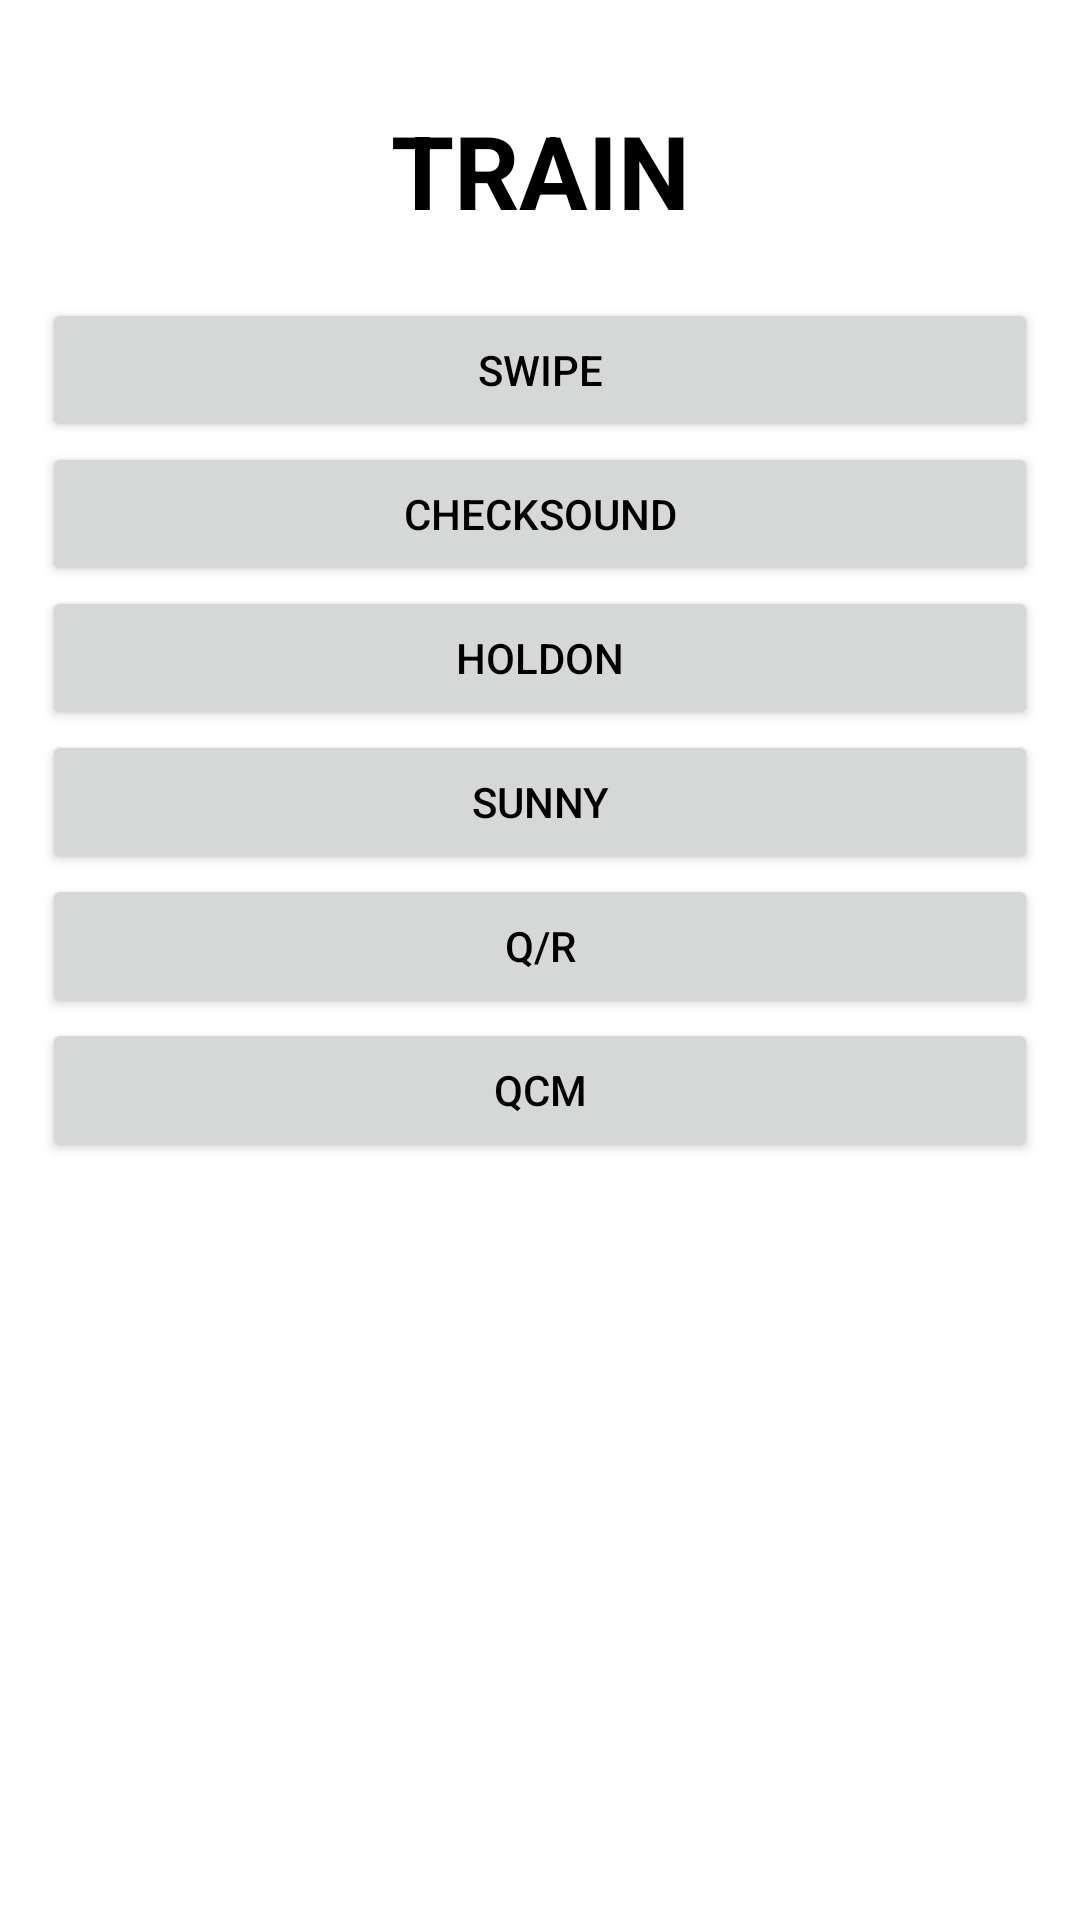

Produce the Android XML layout that renders to this screen, including the resource entries it uses.
<!-- AndroidManifest.xml: application theme Theme.Games -->
<!-- res/layout/activity_train.xml -->
<?xml version="1.0" encoding="utf-8"?>
<androidx.constraintlayout.widget.ConstraintLayout xmlns:android="http://schemas.android.com/apk/res/android"
    xmlns:app="http://schemas.android.com/apk/res-auto"
    android:id="@+id/main"
    android:layout_width="match_parent"
    android:layout_height="match_parent">

    <LinearLayout
        android:layout_width="match_parent"
        android:layout_height="match_parent"
        android:orientation="vertical"
        android:padding="14dp"
        app:layout_constraintStart_toStartOf="parent"
        app:layout_constraintTop_toTopOf="parent">

        <TextView
            android:layout_width="match_parent"
            android:layout_height="wrap_content"
            android:layout_marginTop="20dp"
            android:layout_marginBottom="20dp"
            android:text="TRAIN"
            android:textAlignment="center"
            android:textSize="34sp"
            android:textStyle="bold" />

        <Button
            android:id="@+id/swipe_button"
            android:layout_width="match_parent"
            android:layout_height="wrap_content"
            android:text="SWIPE" />

        <Button
            android:id="@+id/sound_button"
            android:layout_width="match_parent"
            android:layout_height="wrap_content"
            android:text="CHECKSOUND" />

        <Button
            android:id="@+id/hold_button"
            android:layout_width="match_parent"
            android:layout_height="wrap_content"
            android:text="HOLDON" />

        <Button
            android:id="@+id/sunny_button"
            android:layout_width="match_parent"
            android:layout_height="wrap_content"
            android:text="SUNNY" />

        <Button
            android:id="@+id/qr_button"
            android:layout_width="match_parent"
            android:layout_height="wrap_content"
            android:text="Q/R" />

        <Button
            android:id="@+id/qcm_button"
            android:layout_width="match_parent"
            android:layout_height="wrap_content"
            android:text="QCM" />

    </LinearLayout>
</androidx.constraintlayout.widget.ConstraintLayout>
<!-- resources referenced by this layout -->
<resources>
  <style name="Theme.Games" parent="Theme.MaterialComponents.DayNight.NoActionBar">
          
          <item name="colorPrimary">@color/purple_500</item>
          <item name="colorPrimaryVariant">@color/purple_700</item>
          <item name="colorOnPrimary">@color/white</item>
          
          <item name="colorSecondary">@color/teal_200</item>
          <item name="colorSecondaryVariant">@color/teal_700</item>
          <item name="colorOnSecondary">@color/black</item>
          
          <item name="android:statusBarColor">?attr/colorPrimaryVariant</item>
          
          <item name="android:textColor">@color/black</item>
      </style>
  <!-- not gathered from this repository: default colours our renderer supplied (Android Studio template values) -->
  <color name="purple_500">#FF6200EE</color>
  <color name="purple_700">#FF3700B3</color>
  <color name="teal_200">#FF03DAC5</color>
  <color name="teal_700">#FF018786</color>
  <color name="black">#FF000000</color>
  <color name="white">#FFFFFFFF</color>
</resources>
